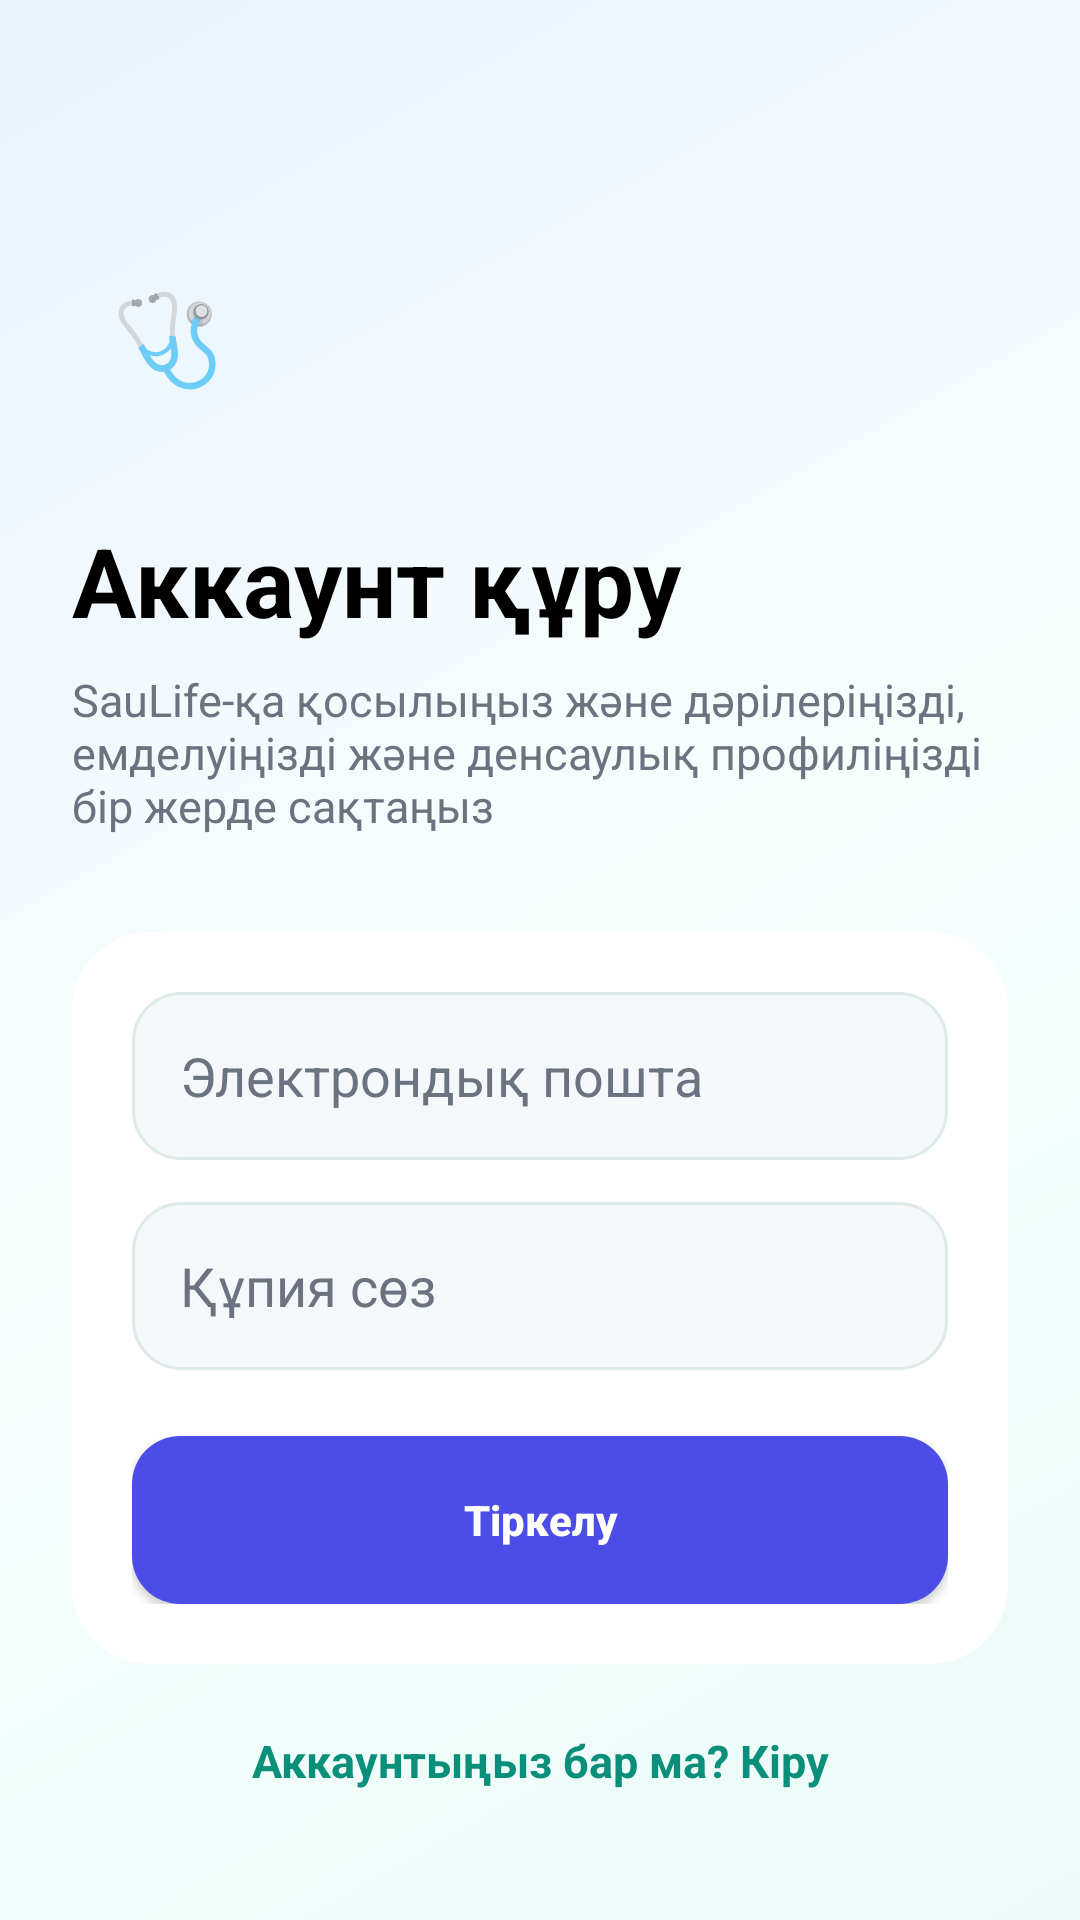

The Android layout XML behind this screen, and the referenced resources:
<!-- AndroidManifest.xml: application theme Theme.MaterialComponents.DayNight.NoActionBar -->
<!-- res/layout/activity_register.xml -->
<?xml version="1.0" encoding="utf-8"?>
<ScrollView xmlns:android="http://schemas.android.com/apk/res/android"
        xmlns:app="http://schemas.android.com/apk/res-auto"
        android:layout_width="match_parent"
        android:layout_height="match_parent"
        android:background="@drawable/bg_auth_gradient"
        android:fillViewport="true">

    <androidx.constraintlayout.widget.ConstraintLayout
            android:layout_width="match_parent"
            android:layout_height="wrap_content"
            android:padding="24dp">

        <TextView
                android:id="@+id/textLogo"
                android:layout_width="64dp"
                android:layout_height="64dp"
                android:background="@drawable/bg_circle_white"
                android:gravity="center"
                android:text="🩺"
                android:textSize="30sp"
                app:layout_constraintTop_toTopOf="parent"
                app:layout_constraintStart_toStartOf="parent"
                android:layout_marginTop="56dp"/>

        <TextView
                android:id="@+id/textWelcome"
                android:layout_width="0dp"
                android:layout_height="wrap_content"
                android:text="Аккаунт құру"
                android:textSize="32sp"
                android:textStyle="bold"
                android:textColor="@color/black"
                android:layout_marginTop="28dp"
                app:layout_constraintTop_toBottomOf="@id/textLogo"
                app:layout_constraintStart_toStartOf="parent"
                app:layout_constraintEnd_toEndOf="parent"/>

        <TextView
                android:id="@+id/textSubtitle"
                android:layout_width="0dp"
                android:layout_height="wrap_content"
                android:text="SauLife-қа қосылыңыз және дәрілеріңізді, емделуіңізді және денсаулық профиліңізді бір жерде сақтаңыз"
                android:textSize="15sp"
                android:textColor="@color/text_gray"
                android:layout_marginTop="8dp"
                app:layout_constraintTop_toBottomOf="@id/textWelcome"
                app:layout_constraintStart_toStartOf="parent"
                app:layout_constraintEnd_toEndOf="parent"/>

        <LinearLayout
                android:id="@+id/cardForm"
                android:layout_width="0dp"
                android:layout_height="wrap_content"
                android:orientation="vertical"
                android:background="@drawable/bg_auth_card"
                android:padding="20dp"
                android:layout_marginTop="32dp"
                app:layout_constraintTop_toBottomOf="@id/textSubtitle"
                app:layout_constraintStart_toStartOf="parent"
                app:layout_constraintEnd_toEndOf="parent">

            <EditText
                    android:id="@+id/editEmail"
                    android:layout_width="match_parent"
                    android:layout_height="56dp"
                    android:hint="Электрондық пошта"
                    android:inputType="textEmailAddress"
                    android:paddingStart="16dp"
                    android:paddingEnd="16dp"
                    android:background="@drawable/bg_input"
                    android:textColor="@color/black"
                    android:textColorHint="@color/text_gray"/>

            <EditText
                    android:id="@+id/editPassword"
                    android:layout_width="match_parent"
                    android:layout_height="56dp"
                    android:hint="Құпия сөз"
                    android:inputType="textPassword"
                    android:paddingStart="16dp"
                    android:paddingEnd="16dp"
                    android:background="@drawable/bg_input"
                    android:textColor="@color/black"
                    android:textColorHint="@color/text_gray"
                    android:layout_marginTop="14dp"/>

            <Button
                    android:id="@+id/btnRegister"
                    android:layout_width="match_parent"
                    android:layout_height="56dp"
                    android:text="Тіркелу"
                    android:textAllCaps="false"
                    android:textColor="@color/white"
                    android:textStyle="bold"
                    android:background="@drawable/bg_button"
                    android:layout_marginTop="22dp"/>

            <ProgressBar
                    android:id="@+id/progressBar"
                    android:layout_width="wrap_content"
                    android:layout_height="wrap_content"
                    android:visibility="gone"
                    android:layout_gravity="center"
                    android:layout_marginTop="18dp"/>

        </LinearLayout>

        <TextView
                android:id="@+id/textGoLogin"
                android:layout_width="wrap_content"
                android:layout_height="wrap_content"
                android:text="Аккаунтыңыз бар ма? Кіру"
                android:textColor="@color/teal_dark"
                android:textStyle="bold"
                android:textSize="15sp"
                android:layout_marginTop="22dp"
                app:layout_constraintTop_toBottomOf="@id/cardForm"
                app:layout_constraintStart_toStartOf="parent"
                app:layout_constraintEnd_toEndOf="parent"/>

    </androidx.constraintlayout.widget.ConstraintLayout>
</ScrollView>
<!-- resources referenced by this layout -->
<resources>
  <color name="black">#000000</color>
  <color name="teal_dark">#0A8F7A</color>
  <color name="text_gray">#6B7280</color>
  <color name="white">#FFFFFF</color>
  <!-- drawable bg_auth_card (drawable) -->
  <?xml version="1.0" encoding="utf-8"?>
  <shape xmlns:android="http://schemas.android.com/apk/res/android">
      <solid android:color="#FFFFFF" />
      <corners android:radius="26dp" />
      <padding
              android:left="4dp"
              android:right="4dp"
              android:top="4dp"
              android:bottom="4dp" />
  </shape>
  <!-- drawable bg_auth_gradient (drawable) -->
  <?xml version="1.0" encoding="utf-8"?>
  <shape xmlns:android="http://schemas.android.com/apk/res/android">
      <gradient
              android:startColor="#EAFBF7"
              android:centerColor="#F7FFFD"
              android:endColor="#EAF2FF"
              android:angle="135" />
  </shape>
  <!-- drawable bg_button (drawable) -->
  <?xml version="1.0" encoding="utf-8"?>
  <shape xmlns:android="http://schemas.android.com/apk/res/android">
      <corners android:radius="16dp"/>
      <solid android:color="@color/purple_main"/>
  </shape>
  <!-- drawable bg_input (drawable) -->
  <?xml version="1.0" encoding="utf-8"?>
  <shape xmlns:android="http://schemas.android.com/apk/res/android">
      <solid android:color="#F5F8FA" />
      <corners android:radius="16dp" />
      <stroke
              android:width="1dp"
              android:color="#DDEAE7" />
  </shape>
  <color name="purple_main">#4C4DE6</color>
</resources>
